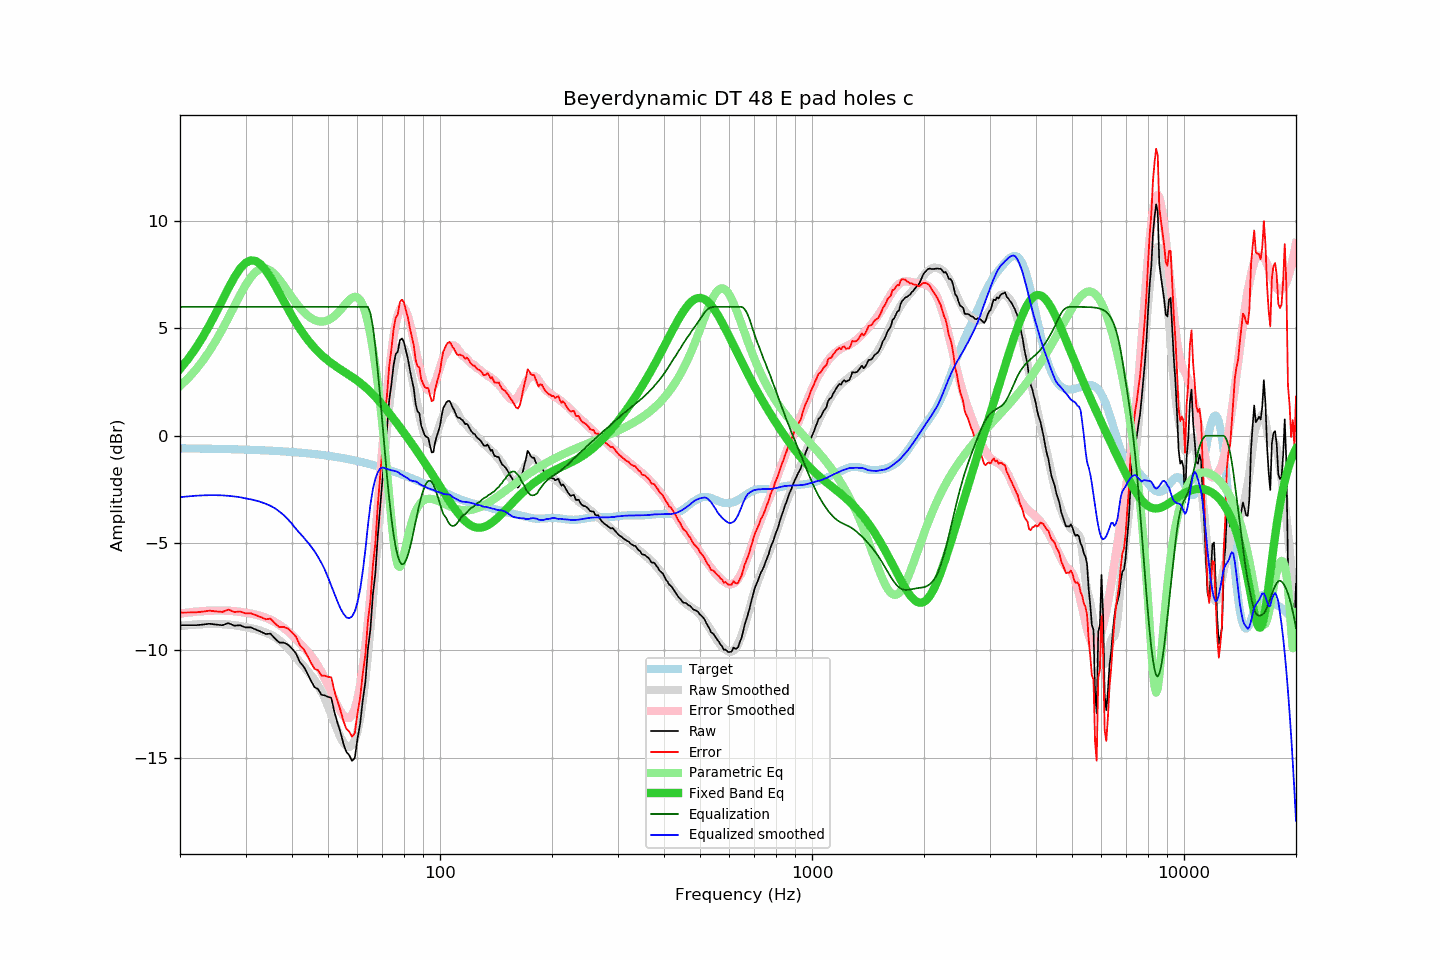

The file beside this chart, header and first rows:
frequency, raw, error, smoothed, error_smoothed, equalization, parametric_eq, equalized_raw, equalized_smoothed, target
20, -8.83, -8.24, -8.87, -8.29, 6.00, 3.11, -2.83, -2.87, -0.59
21, -8.83, -8.24, -8.83, -8.24, 6.00, 3.56, -2.83, -2.83, -0.59
22, -8.83, -8.23, -8.80, -8.20, 6.00, 4.05, -2.83, -2.80, -0.60
23, -8.80, -8.20, -8.78, -8.17, 6.00, 4.58, -2.80, -2.78, -0.60
24, -8.76, -8.15, -8.77, -8.15, 6.00, 5.14, -2.76, -2.77, -0.61
25, -8.80, -8.19, -8.77, -8.15, 6.00, 5.73, -2.80, -2.77, -0.61
26, -8.83, -8.21, -8.78, -8.15, 6.00, 6.31, -2.83, -2.78, -0.62
27, -8.73, -8.10, -8.80, -8.16, 6.00, 6.87, -2.73, -2.80, -0.63
28, -8.85, -8.22, -8.83, -8.18, 6.00, 7.37, -2.85, -2.83, -0.63
29, -8.83, -8.19, -8.87, -8.21, 6.00, 7.78, -2.83, -2.87, -0.64
30, -8.93, -8.28, -8.92, -8.25, 6.00, 8.05, -2.93, -2.92, -0.65
31, -8.93, -8.27, -8.97, -8.29, 6.00, 8.17, -2.93, -2.97, -0.66
32, -9.03, -8.36, -9.02, -8.34, 6.00, 8.13, -3.03, -3.02, -0.67
33, -9.13, -8.45, -9.09, -8.40, 6.00, 7.97, -3.13, -3.09, -0.68
34, -9.24, -8.55, -9.17, -8.48, 6.00, 7.71, -3.24, -3.17, -0.69
35, -9.22, -8.52, -9.27, -8.57, 6.00, 7.38, -3.22, -3.27, -0.70
36, -9.45, -8.74, -9.38, -8.69, 6.00, 7.01, -3.45, -3.38, -0.71
37, -9.64, -8.92, -9.54, -8.81, 6.00, 6.63, -3.64, -3.54, -0.72
38, -9.64, -8.91, -9.70, -8.95, 6.00, 6.26, -3.64, -3.70, -0.73
39, -9.73, -8.98, -9.89, -9.11, 6.00, 5.91, -3.73, -3.89, -0.75
40, -9.92, -9.16, -10.11, -9.29, 6.00, 5.57, -3.92, -4.11, -0.76
41, -10.14, -9.37, -10.34, -9.48, 6.00, 5.26, -4.14, -4.34, -0.77
42, -10.55, -9.76, -10.54, -9.66, 6.00, 4.98, -4.55, -4.54, -0.79
43, -10.75, -9.95, -10.74, -9.85, 6.00, 4.72, -4.75, -4.74, -0.81
44, -11.07, -10.25, -10.95, -10.05, 6.00, 4.49, -5.07, -4.95, -0.82
45, -11.42, -10.58, -11.16, -10.24, 6.00, 4.28, -5.42, -5.16, -0.84
46, -11.72, -10.86, -11.39, -10.47, 6.00, 4.09, -5.72, -5.39, -0.86
47, -11.80, -10.93, -11.65, -10.73, 6.00, 3.92, -5.80, -5.65, -0.88
48, -12.07, -11.18, -11.93, -11.01, 6.00, 3.76, -6.07, -5.93, -0.89
49, -12.10, -11.19, -12.24, -11.31, 6.00, 3.62, -6.10, -6.24, -0.91
50, -12.17, -11.24, -12.60, -11.63, 6.00, 3.50, -6.17, -6.60, -0.94
51, -12.21, -11.25, -12.98, -11.95, 6.00, 3.38, -6.21, -6.98, -0.96
52, -12.86, -11.88, -13.36, -12.27, 6.00, 3.28, -6.86, -7.36, -0.98
53, -13.37, -12.37, -13.72, -12.58, 6.00, 3.18, -7.37, -7.72, -1.00
54, -13.82, -12.79, -14.05, -12.84, 6.00, 3.09, -7.82, -8.05, -1.03
55, -14.34, -13.29, -14.29, -13.04, 6.00, 3.00, -8.34, -8.29, -1.05
56, -14.73, -13.66, -14.47, -13.15, 6.00, 2.91, -8.73, -8.47, -1.08
57, -14.88, -13.78, -14.50, -13.15, 6.00, 2.83, -8.88, -8.50, -1.10
58, -15.15, -14.02, -14.42, -13.01, 6.00, 2.74, -9.15, -8.42, -1.13
59, -15.02, -13.87, -14.19, -12.73, 6.00, 2.65, -9.02, -8.19, -1.16
60, -14.12, -12.94, -13.76, -12.27, 6.00, 2.56, -8.12, -7.76, -1.18
61, -13.41, -12.20, -13.15, -11.64, 6.00, 2.46, -7.41, -7.15, -1.21
62, -12.32, -11.08, -12.31, -10.82, 6.00, 2.36, -6.32, -6.31, -1.24
63, -11.47, -10.20, -11.33, -9.84, 6.00, 2.26, -5.47, -5.33, -1.27
64, -9.93, -8.63, -10.18, -8.72, 6.00, 2.15, -3.93, -4.18, -1.30
65, -9.01, -7.68, -8.92, -7.48, 5.71, 2.04, -3.30, -3.22, -1.33
66, -7.40, -6.04, -7.57, -6.16, 5.08, 1.93, -2.32, -2.49, -1.36
67, -6.43, -5.04, -6.16, -4.78, 4.15, 1.81, -2.28, -2.01, -1.39
68, -4.72, -3.29, -4.75, -3.38, 3.04, 1.69, -1.68, -1.71, -1.43
69, -3.37, -1.91, -3.39, -1.97, 1.86, 1.56, -1.51, -1.53, -1.46
70, -2.09, -0.60, -2.09, -0.61, 0.61, 1.44, -1.48, -1.48, -1.49
71, -0.57, 0.96, -0.84, 0.68, -0.68, 1.31, -1.25, -1.51, -1.53
72, 0.29, 1.85, 0.31, 1.86, -1.86, 1.18, -1.57, -1.55, -1.56
73, 1.63, 3.22, 1.35, 2.93, -2.93, 1.05, -1.30, -1.57, -1.60
74, 2.38, 4.01, 2.23, 3.84, -3.84, 0.92, -1.46, -1.61, -1.63
75, 3.27, 4.93, 2.97, 4.60, -4.60, 0.79, -1.33, -1.63, -1.67
76, 3.80, 5.50, 3.53, 5.19, -5.19, 0.66, -1.39, -1.66, -1.70
77, 3.91, 5.65, 3.93, 5.61, -5.61, 0.53, -1.70, -1.69, -1.74
78, 4.45, 6.22, 4.11, 5.88, -5.88, 0.40, -1.43, -1.77, -1.77
79, 4.53, 6.34, 4.17, 5.99, -5.99, 0.27, -1.47, -1.82, -1.81
... 553 more rows
